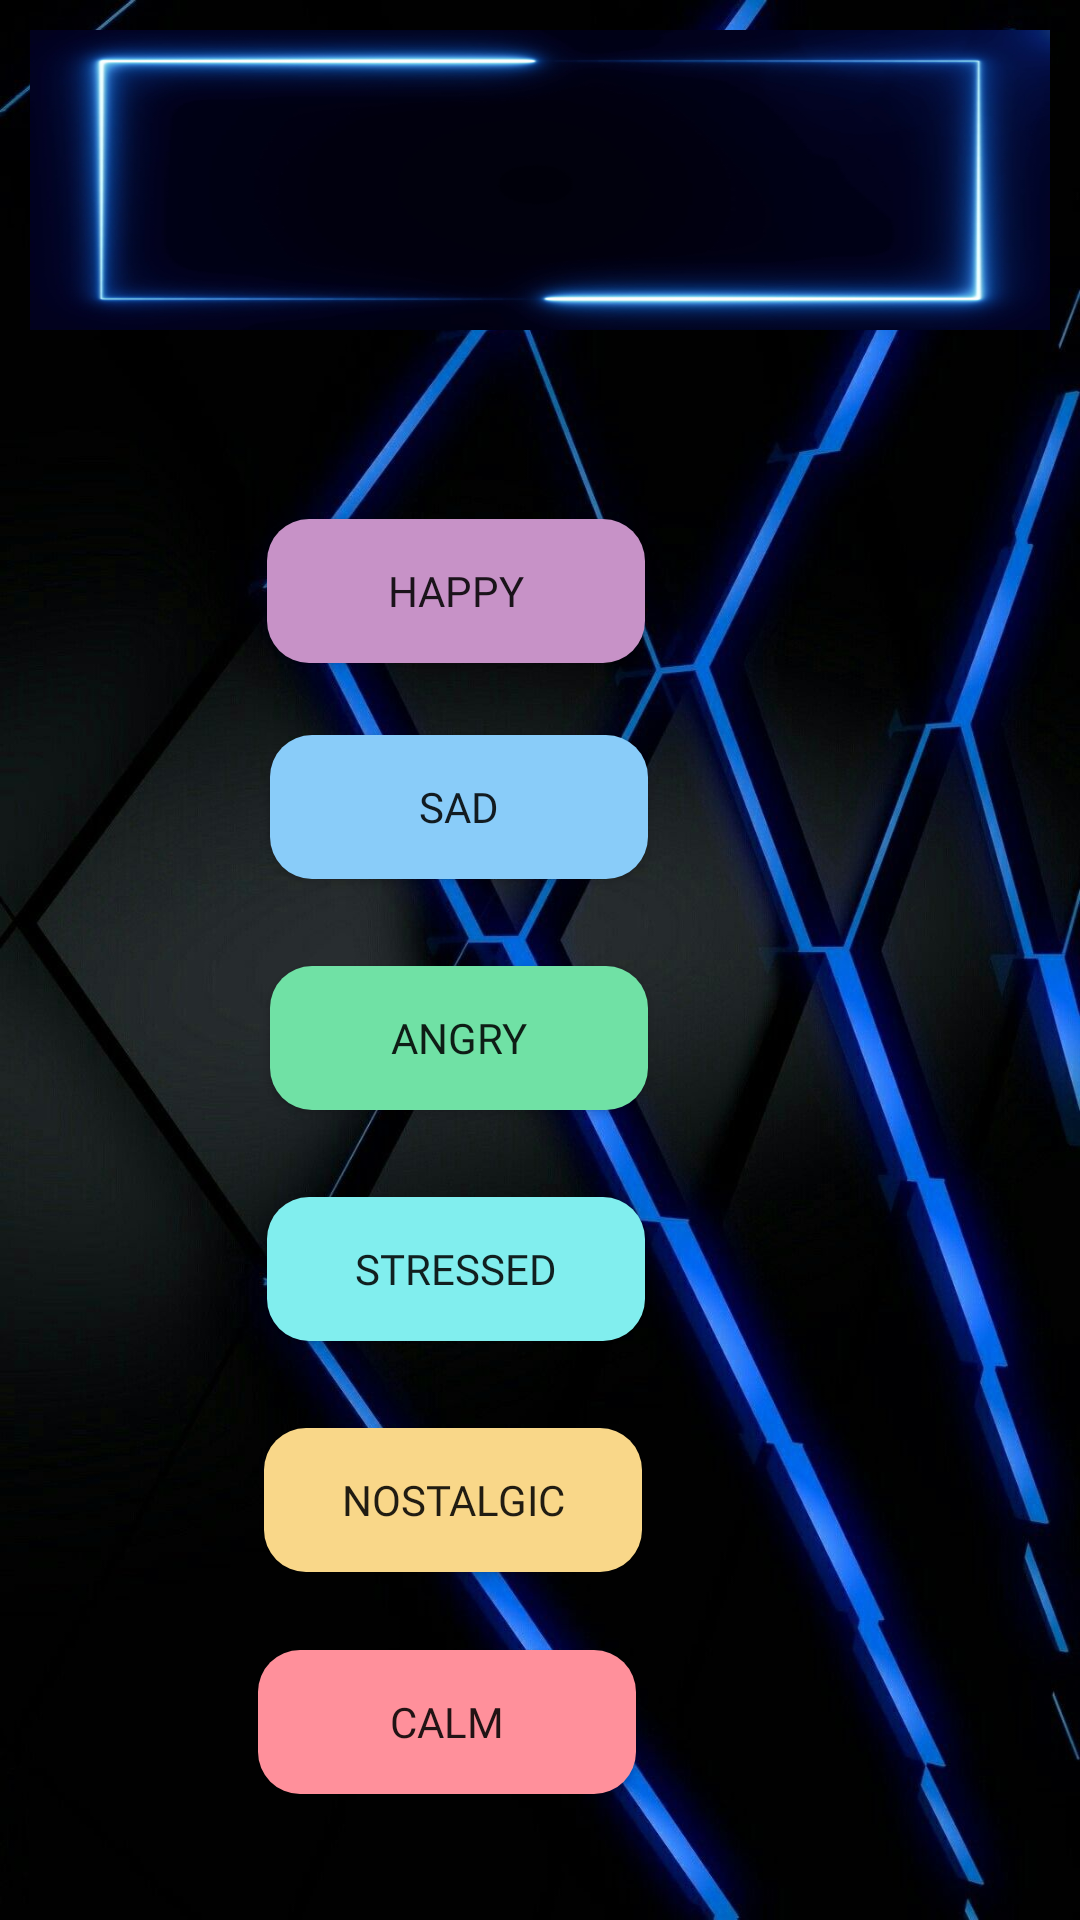

Android layout source for this screen:
<!-- AndroidManifest.xml: application theme AppTheme -->
<!-- res/layout/layout_activity_mood_rating.xml -->
<?xml version="1.0" encoding="utf-8"?>
<layout xmlns:android="http://schemas.android.com/apk/res/android"
    xmlns:app="http://schemas.android.com/apk/res-auto"
    xmlns:tools="http://schemas.android.com/tools">

    <data>

    </data>

    <RelativeLayout
        android:layout_width="match_parent"
        android:layout_height="match_parent"
        android:orientation="vertical"
        tools:context=".view.songRating.MoodRatingActivity"
        android:background="@drawable/blueblack">

        <Button
            android:id="@+id/stressed_btn"
            android:layout_width="126dp"
            android:layout_height="wrap_content"
            android:layout_alignParentEnd="true"
            android:layout_alignParentRight="true"
            android:layout_alignParentBottom="true"
            android:layout_marginEnd="145dp"
            android:layout_marginRight="145dp"
            android:layout_marginBottom="193dp"
            android:background="@drawable/rounded_light_blue_button"
            android:fontFamily="@font/prompt_block"
            android:paddingLeft="16dp"
            android:paddingRight="16dp"
            android:text="Stressed"
            tools:layout_conversion_absoluteHeight="48dp"
            tools:layout_conversion_absoluteWidth="210dp"
            tools:layout_editor_absoluteX="112dp"
            tools:layout_editor_absoluteY="184dp" />

        <Button
            android:id="@+id/angry_btn"
            android:layout_width="126dp"
            android:layout_height="wrap_content"
            android:layout_alignParentEnd="true"
            android:layout_alignParentRight="true"
            android:layout_alignParentBottom="true"
            android:layout_marginEnd="144dp"
            android:layout_marginRight="144dp"
            android:layout_marginBottom="270dp"
            android:background="@drawable/rounded_green_button"
            android:fontFamily="@font/prompt_block"
            android:paddingLeft="16dp"
            android:paddingRight="16dp"
            android:text="Angry"
            tools:layout_conversion_absoluteHeight="48dp"
            tools:layout_conversion_absoluteWidth="210dp"
            tools:layout_editor_absoluteX="112dp"
            tools:layout_editor_absoluteY="184dp" />

        <Button
            android:id="@+id/sad_btn"
            android:layout_width="126dp"
            android:layout_height="wrap_content"
            android:layout_alignParentEnd="true"
            android:layout_alignParentRight="true"
            android:layout_alignParentBottom="true"
            android:layout_marginEnd="144dp"
            android:layout_marginRight="144dp"
            android:layout_marginBottom="347dp"
            android:background="@drawable/rounded_blue_pastel_button"
            android:fontFamily="@font/prompt_block"
            android:paddingLeft="16dp"
            android:paddingRight="16dp"
            android:text="Sad"
            tools:layout_conversion_absoluteHeight="48dp"
            tools:layout_conversion_absoluteWidth="210dp"
            tools:layout_editor_absoluteX="112dp"
            tools:layout_editor_absoluteY="184dp" />

        <Button
            android:id="@+id/calm_btn"
            android:layout_width="126dp"
            android:layout_height="wrap_content"
            android:layout_alignParentEnd="true"
            android:layout_alignParentRight="true"
            android:layout_alignParentBottom="true"
            android:layout_marginEnd="148dp"
            android:layout_marginRight="148dp"
            android:layout_marginBottom="42dp"
            android:background="@drawable/rounded_pink_button"
            android:fontFamily="@font/prompt_block"
            android:paddingLeft="16dp"
            android:paddingRight="16dp"
            android:text="Calm"
            tools:layout_conversion_absoluteHeight="48dp"
            tools:layout_conversion_absoluteWidth="210dp"
            tools:layout_editor_absoluteX="112dp"
            tools:layout_editor_absoluteY="184dp" />

        <Button
            android:id="@+id/nostalgic_btn"
            android:layout_width="126dp"
            android:layout_height="wrap_content"
            android:layout_alignParentEnd="true"
            android:layout_alignParentRight="true"
            android:layout_alignParentBottom="true"
            android:layout_marginEnd="146dp"
            android:layout_marginRight="146dp"
            android:layout_marginBottom="116dp"
            android:background="@drawable/rounded_yellow_button"
            android:fontFamily="@font/prompt_block"
            android:paddingLeft="16dp"
            android:paddingRight="16dp"
            android:text="Nostalgic"
            tools:layout_conversion_absoluteHeight="48dp"
            tools:layout_conversion_absoluteWidth="210dp"
            tools:layout_editor_absoluteX="112dp"
            tools:layout_editor_absoluteY="184dp" />

        <Button
            android:id="@+id/happy_btn"
            android:layout_width="126dp"
            android:layout_height="wrap_content"
            android:layout_alignParentEnd="true"
            android:layout_alignParentRight="true"
            android:layout_alignParentBottom="true"
            android:layout_marginEnd="145dp"
            android:layout_marginRight="145dp"
            android:layout_marginBottom="419dp"
            android:background="@drawable/rounded_purple_button"
            android:fontFamily="@font/prompt_block"
            android:text="Happy"
            tools:layout_conversion_absoluteHeight="48dp"
            tools:layout_conversion_absoluteWidth="411dp"
            tools:layout_editor_absoluteX="307dp"
            tools:layout_editor_absoluteY="40dp" />

        <TextView
            android:id="@+id/textView"
            android:layout_width="400dp"
            android:layout_height="100dp"
            android:layout_marginStart="10dp"
            android:layout_marginLeft="10dp"
            android:layout_marginTop="10dp"
            android:layout_marginEnd="10dp"
            android:layout_marginRight="10dp"
            android:layout_marginBottom="10dp"
            android:textAllCaps="false"
            android:textColor="@android:color/white"
            android:background="@drawable/blueblack3d"/>


    </RelativeLayout>

</layout>
<!-- resources referenced by this layout -->
<resources>
  <!-- drawable blueblack: jpg bitmap (drawable, 106933 bytes) -->
  <!-- drawable blueblack3d: jpg bitmap (drawable, 68834 bytes) -->
  <!-- drawable rounded_blue_pastel_button (drawable) -->
  <?xml version="1.0" encoding="utf-8"?>
  <shape xmlns:android="http://schemas.android.com/apk/res/android">
  
      <solid android:color="#89CCF9"/>
      <corners android:radius="14dp"/>
  
  </shape>
  <!-- drawable rounded_green_button (drawable) -->
  <?xml version="1.0" encoding="utf-8"?>
  <shape xmlns:android="http://schemas.android.com/apk/res/android">
  
      <solid android:color="#70E1A5"/>
      <corners android:radius="14dp"/>
  
  </shape>
  <!-- drawable rounded_light_blue_button (drawable) -->
  <?xml version="1.0" encoding="utf-8"?>
  <shape xmlns:android="http://schemas.android.com/apk/res/android">
  
      <solid android:color="#81EEEE"/>
      <corners android:radius="14dp"/>
  
  </shape>
  <!-- drawable rounded_pink_button (drawable) -->
  <?xml version="1.0" encoding="utf-8"?>
  <shape xmlns:android="http://schemas.android.com/apk/res/android">
  
      <solid android:color="#FF909B"/>
      <corners android:radius="14dp"/>
  
  </shape>
  <!-- drawable rounded_purple_button (drawable) -->
  <?xml version="1.0" encoding="utf-8"?>
  <shape xmlns:android="http://schemas.android.com/apk/res/android">
  
      <solid android:color="#C792C7"/>
      <corners android:radius="14dp"/>
  
  </shape>
  <!-- drawable rounded_yellow_button (drawable) -->
  <?xml version="1.0" encoding="utf-8"?>
  <shape xmlns:android="http://schemas.android.com/apk/res/android">
  
      <solid android:color="#F9D789"/>
      <corners android:radius="14dp"/>
  
  </shape>
  <style name="AppTheme" parent="Theme.AppCompat.Light.DarkActionBar">
          
          <item name="colorPrimary">@color/colorPrimary</item>
          <item name="colorPrimaryDark">@color/colorPrimaryDark</item>
          <item name="colorAccent">@color/colorAccent</item>
      </style>
  <color name="colorPrimary">#000000</color>
  <color name="colorPrimaryDark">#3700B3</color>
  <color name="colorAccent">#03DAC5</color>
</resources>
